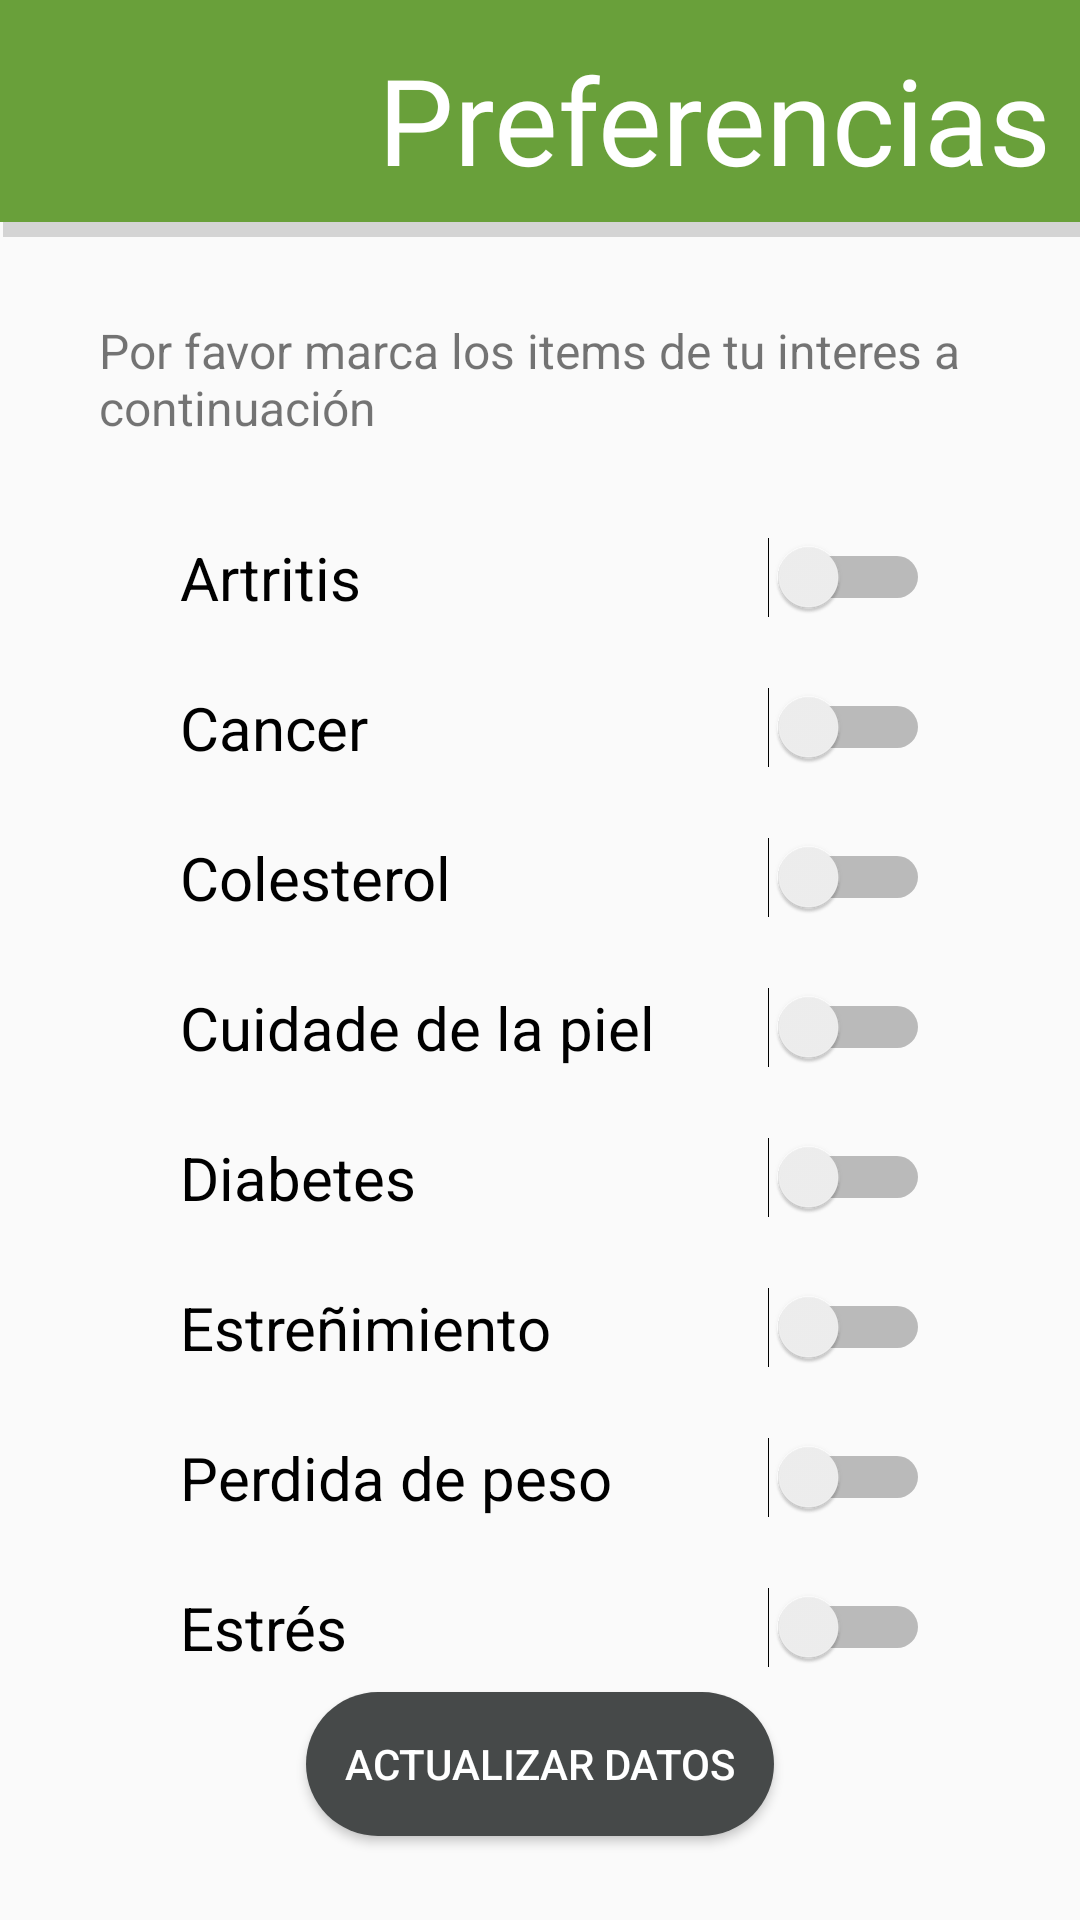

Produce the Android XML layout that renders to this screen, including the resource entries it uses.
<!-- AndroidManifest.xml: application theme Theme.AppCompat.Light.NoActionBar -->
<!-- res/layout/activity_preferences.xml -->
<?xml version="1.0" encoding="utf-8"?>
<RelativeLayout xmlns:android="http://schemas.android.com/apk/res/android"
    xmlns:app="http://schemas.android.com/apk/res-auto"
    xmlns:tools="http://schemas.android.com/tools"
    android:layout_width="match_parent"
    android:layout_height="match_parent"
    tools:context=".PreferencesActivity">

    <ImageView
        android:id="@+id/imageView15"
        android:layout_width="match_parent"
        android:layout_height="30dp"
        android:layout_alignParentStart="true"
        android:layout_alignParentTop="true"
        android:layout_marginStart="1dp"
        android:layout_marginTop="49dp"
        app:srcCompat="@drawable/shadow" />

    <ImageView
        android:id="@+id/imageView22"
        android:layout_width="match_parent"
        android:layout_height="74dp"
        android:layout_alignParentStart="true"
        android:layout_alignParentTop="true"
        android:layout_marginStart="0dp"
        android:layout_marginTop="0dp"
        app:srcCompat="@drawable/menu_design" />

    <TextView
        android:id="@+id/textView12"
        android:layout_width="wrap_content"
        android:layout_height="wrap_content"
        android:layout_alignParentStart="true"
        android:layout_alignParentTop="true"
        android:layout_centerHorizontal="true"
        android:layout_marginStart="126dp"
        android:layout_marginTop="13dp"
        android:fontFamily="@font/natural"
        android:text="Preferencias"
        android:textColor="#FFFFFF"
        android:textSize="40sp" />



    <TextView
        android:id="@+id/textView13"
        android:layout_width="328dp"
        android:layout_height="wrap_content"
        android:layout_alignParentStart="true"
        android:layout_alignParentTop="true"
        android:layout_centerHorizontal="true"
        android:layout_marginStart="33dp"
        android:layout_marginTop="106dp"
        android:text="Por favor marca los items de tu interes a continuación"
        android:textSize="16sp" />

    <Button
        android:id="@+id/PreferencesButton"
        android:layout_width="156dp"
        android:layout_height="wrap_content"
        android:layout_alignParentBottom="true"
        android:layout_centerHorizontal="true"
        android:layout_marginBottom="28dp"
        android:background="@drawable/round_btn"
        android:text="Actualizar datos"
        android:textColor="#FFFFFF" />

    <Switch
        android:id="@+id/Artritis"
        android:layout_width="match_parent"
        android:layout_height="35dp"
        android:layout_alignParentStart="true"
        android:layout_alignParentTop="true"
        android:layout_centerHorizontal="true"
        android:layout_marginStart="50dp"
        android:layout_marginEnd="50dp"
        android:layout_marginTop="175dp"
        android:text="  Artritis"
        android:textSize="20dp" />

    <Switch
        android:id="@+id/Cancer"
        android:layout_width="match_parent"
        android:layout_height="35dp"
        android:layout_below="@id/Artritis"
        android:layout_marginStart="50dp"
        android:layout_marginTop="15dp"
        android:layout_marginEnd="50dp"
        android:text="  Cancer"
        android:textSize="20dp" />

    <Switch
        android:id="@+id/Colesterol"
        android:layout_width="match_parent"
        android:layout_height="35dp"
        android:layout_below="@id/Cancer"
        android:layout_marginStart="50dp"
        android:layout_marginTop="15dp"
        android:layout_marginEnd="50dp"
        android:textSize="20dp"
        android:text="  Colesterol" />

    <Switch
        android:id="@+id/Piel"
        android:layout_width="match_parent"
        android:layout_height="35dp"
        android:layout_below="@id/Colesterol"
        android:layout_marginStart="50dp"
        android:layout_marginTop="15dp"
        android:layout_marginEnd="50dp"
        android:textSize="20dp"
        android:text="  Cuidade de la piel" />

    <Switch
        android:id="@+id/Diabetes"
        android:layout_width="match_parent"
        android:layout_height="35dp"
        android:layout_below="@id/Piel"
        android:layout_marginStart="50dp"
        android:layout_marginTop="15dp"
        android:layout_marginEnd="50dp"
        android:textSize="20dp"
        android:text="  Diabetes" />

    <Switch
        android:id="@+id/Estrenimiento"
        android:layout_width="match_parent"
        android:layout_height="35dp"
        android:layout_below="@id/Diabetes"
        android:layout_marginStart="50dp"
        android:layout_marginTop="15dp"
        android:layout_marginEnd="50dp"
        android:textSize="20dp"
        android:text="  Estreñimiento" />

    <Switch
        android:id="@+id/Peso"
        android:layout_width="match_parent"
        android:layout_height="35dp"
        android:layout_below="@id/Estrenimiento"
        android:layout_marginStart="50dp"
        android:layout_marginTop="15dp"
        android:layout_marginEnd="50dp"
        android:textSize="20dp"
        android:text="  Perdida de peso" />

    <Switch
        android:id="@+id/Estres"
        android:layout_width="match_parent"
        android:layout_height="35dp"
        android:layout_below="@id/Peso"
        android:layout_marginStart="50dp"
        android:layout_marginTop="15dp"
        android:layout_marginEnd="50dp"
        android:textSize="20dp"
        android:text="  Estrés" />




</RelativeLayout>
<!-- resources referenced by this layout -->
<resources>
  <!-- drawable menu_design (drawable) -->
  <?xml version="1.0" encoding="utf-8"?>
  <shape xmlns:android="http://schemas.android.com/apk/res/android">
      <solid android:color="#69A03A"/>
  </shape>
  <!-- drawable round_btn (drawable) -->
  <?xml version="1.0" encoding="utf-8"?>
  <shape xmlns:android="http://schemas.android.com/apk/res/android">
      <solid android:color="#464949"/>
          <corners
              android:topRightRadius="25dp"
              android:topLeftRadius="25dp"
              android:bottomLeftRadius="25dp"
              android:bottomRightRadius="25dp"
          />
  </shape>
  <!-- drawable shadow (drawable) -->
  <?xml version="1.0" encoding="utf-8"?>
  <shape xmlns:android="http://schemas.android.com/apk/res/android">
      <solid android:color="#27000000"/>
  </shape>
</resources>
